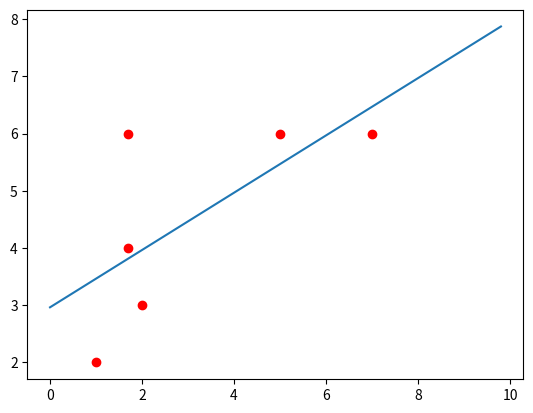

Source code (Python):
# -*- coding: utf-8 -*-
"""
Created on Tue Jul 10 07:59:29 2018

[redacted]
"""
#This code finds the least squares fit line for a set of 2-variable data
#The plots the line and data on a graph
#########################################################
#The least squares fit line f(x)=ax+b is the line 
#Such that the least squares error, sqrt(sum((f(x_k)-y_k)^2)/n) is minimized
#You can find the parameters of the line a and b of the line ax+b
#By minimizing a multivariable function
#You can look up the formulas for a and b online
#The formulas are a bit complicated to include in this comment
#################################################################
#The big thing in this assignment is that the user should be able
#To input any length of two-variable data.
#That means that you won't know beforehand the size of the number of data points
#
#The next big snag is computing the numbers a and b
#Since we don't know the size of the data set, you will need to 
#Make sure the code works for any size of data. 
#The constants a and b also involve a large sum
#So unless there is a function in numpy, you will need to create a couple of 
#different loops for these calculations


#Import the appropriate libraries
import numpy as np
import math as m
import matplotlib.pyplot as plot

def LeastSquares_line(data): #data should be a list of two variable data ,i.e. [[4,5],[-1,2],[2,2],[-1,3],[10,0]]
    n=len(data) #Create a constant for the size of the data
    x=[]
    y=[]
    xsquare=[]
    xy=[]
    for i in range(0,n):
        x.append(data[i][0]) #Create a list or array of the first coordinates of the data    
        y.append(data[i][1]) #Create a list or array of the second coordinates of the data    
        #Both the average of the x values and y values appear in the equations for a and b     
        xsquare.append((x[i])**2) #Calculate the sum of the squares of the x values
        xy.append((x[i])*(y[i])) #Calculate the sum of x_k*y_k
    sum_xy=sum(xy)
    sum_xsquare=sum(xsquare)
    sumx_square=(sum(x))**2      
    sumx=sum(x)
    sumy=sum(y)
    #You should now have all of the constants you need to calculate a and b
    denom=n*sum_xsquare-sumx_square
    a=(sumy*sum_xsquare-sumx*sum_xy)/denom
    b=(n*sum_xy-sumx*sumy)/denom
    
    #Plot the data and the least squares fit line.
    t=np.arange(0,10,0.2)
    bestfit=plot.plot(t,b*t+a)
    graph=plot.plot(x,y,'ro')
    return graph, a, b

    #Be sure to make the plot include all of the data
    #As well as distinguish the color of your data from the line
    #Finally you should include the equation of the line in the plot

print(LeastSquares_line([[1, 2], [1.7, 6], [7, 6], [1.7, 4], [2, 3], [5, 6]]))

    
########################################################

#Print out test of code for each equation

#data=[[1, 2], [1.7, 6], [7, 6], [1.7, 4], [2, 3], [5, 6]] Solution:2.96414 + 0.500823 x
    
#data=[[-1, 2], [1.7, -3], [7, 0], [3, -5.7], [-2, 3]] Solution:     0.074665 - 0.468198 x
    
#data=create a random set of two variable data that ranges from 0 to 100 with 5000 entries